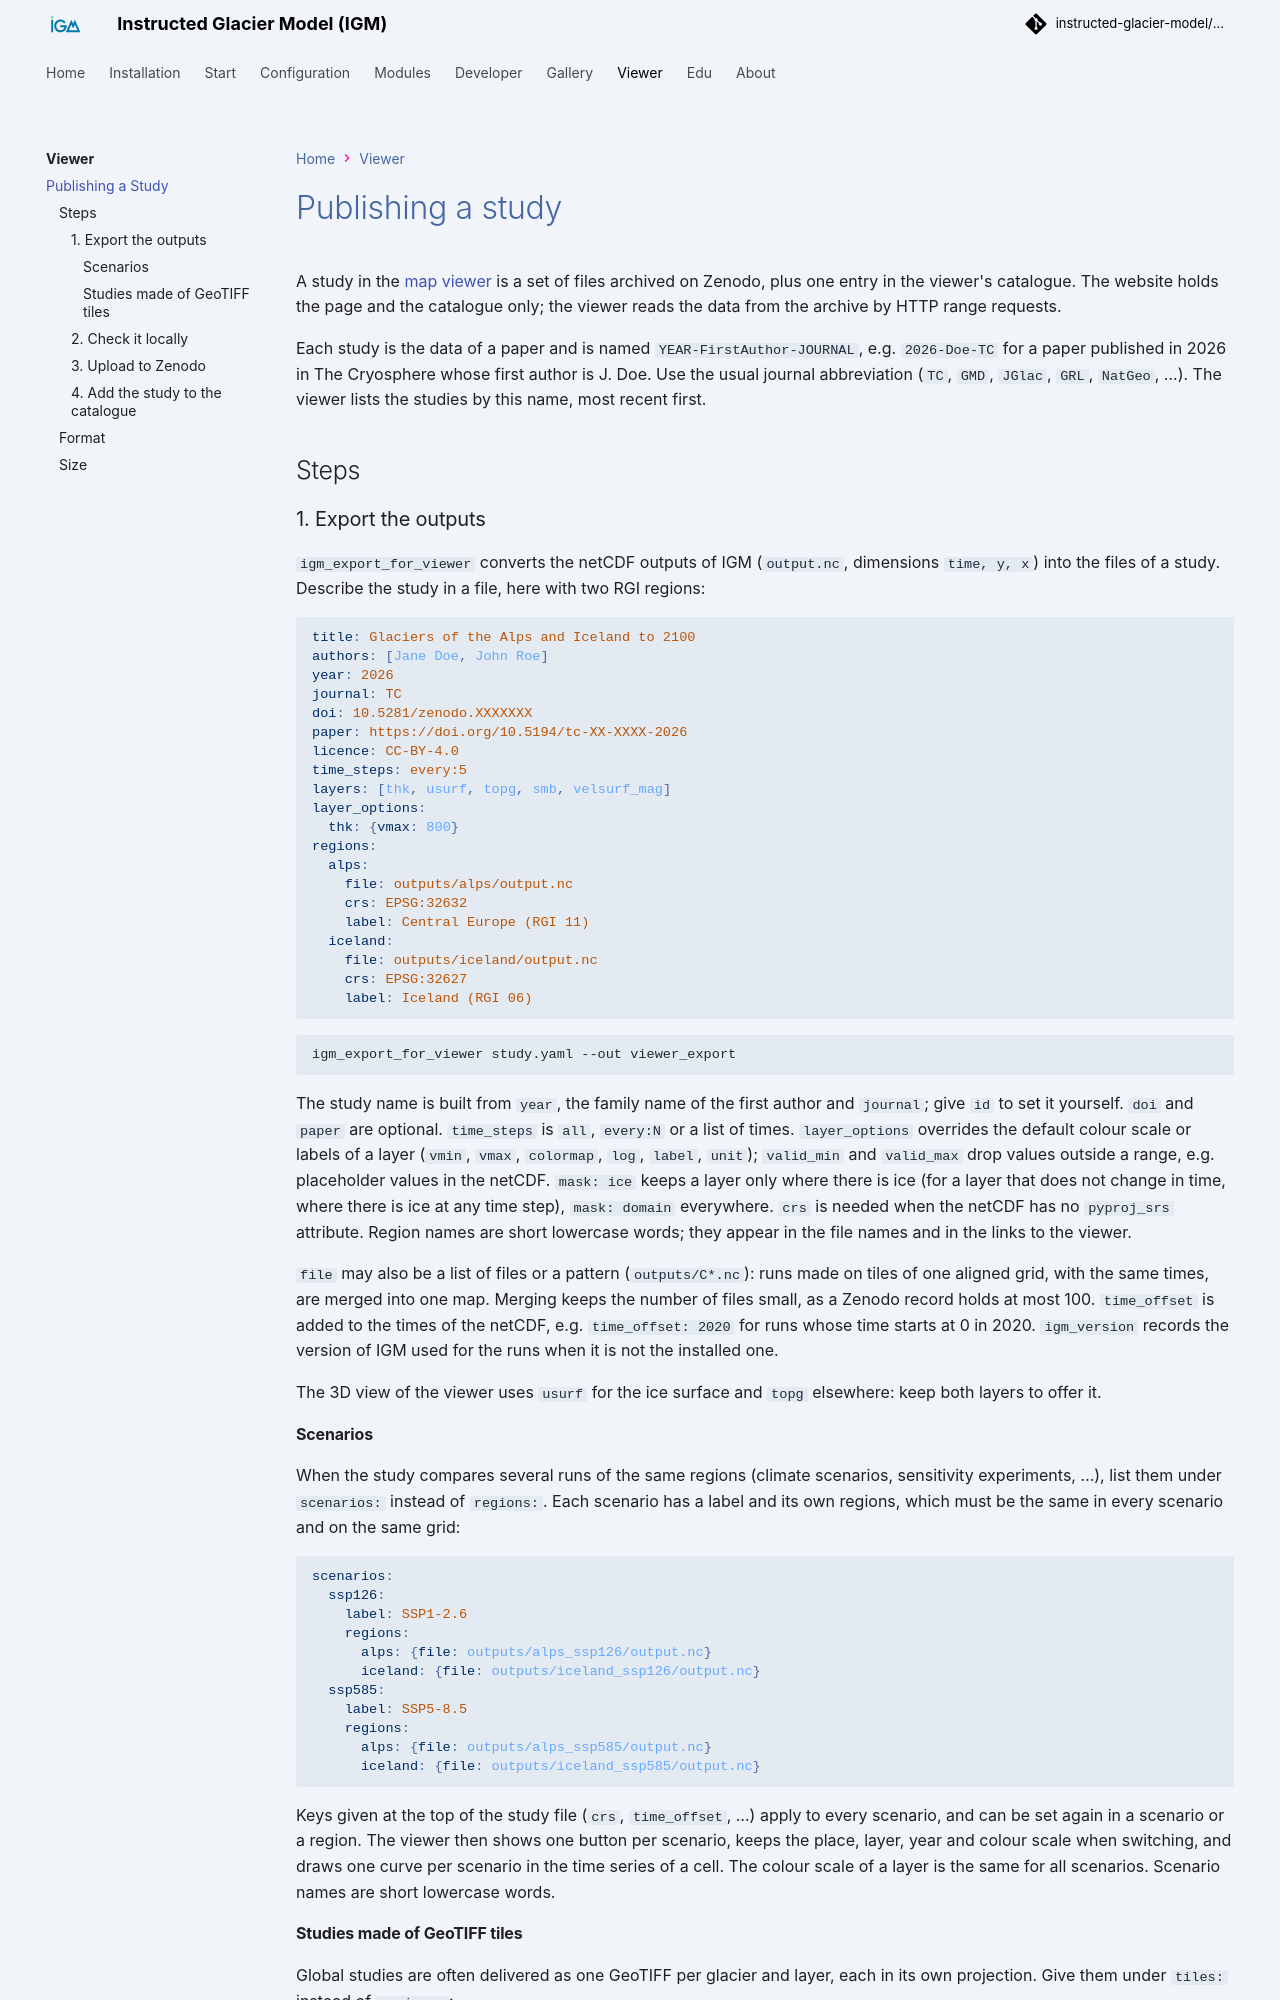

repository: instructed-glacier-model/igm-doc · page: latest/viewer/publishing/index.html · generator: mkdocs

# Publishing a study

A study in the [map viewer](index.md) is a set of files archived on Zenodo, plus one entry in the viewer's catalogue.
The website holds the page and the catalogue only; the viewer reads the data from the archive by HTTP range requests.

Each study is the data of a paper and is named `YEAR-FirstAuthor-JOURNAL`, e.g. `2026-Doe-TC` for a paper published in
2026 in The Cryosphere whose first author is J. Doe. Use the usual journal abbreviation (`TC`, `GMD`, `JGlac`, `GRL`,
`NatGeo`, …). The viewer lists the studies by this name, most recent first.

## Steps

### 1. Export the outputs

`igm_export_for_viewer` converts the netCDF outputs of IGM (`output.nc`, dimensions `time, y, x`) into the files of a
study. Describe the study in a file, here with two RGI regions:

```yaml
title: Glaciers of the Alps and Iceland to 2100
authors: [Jane Doe, John Roe]
year: 2026
journal: TC
doi: 10.5281/zenodo.XXXXXXX
paper: https://doi.org/10.5194/tc-XX-XXXX-2026
licence: CC-BY-4.0
time_steps: every:5
layers: [thk, usurf, topg, smb, velsurf_mag]
layer_options:
  thk: {vmax: 800}
regions:
  alps:
    file: outputs/alps/output.nc
    crs: EPSG:32632
    label: Central Europe (RGI 11)
  iceland:
    file: outputs/iceland/output.nc
    crs: EPSG:32627
    label: Iceland (RGI 06)
```

```bash
igm_export_for_viewer study.yaml --out viewer_export
```

The study name is built from `year`, the family name of the first author and `journal`; give `id` to set it yourself.
`doi` and `paper` are optional. `time_steps` is `all`, `every:N` or a list of times. `layer_options` overrides the
default colour scale or labels of a layer (`vmin`, `vmax`, `colormap`, `log`, `label`, `unit`); `valid_min` and
`valid_max` drop values outside a range, e.g. placeholder values in the netCDF. `mask: ice` keeps a layer only where there
is ice (for a layer that does not change in time, where there is ice at any time step), `mask: domain` everywhere. `crs` is needed when
the netCDF has no `pyproj_srs` attribute. Region names are short lowercase words; they appear in the file names and in
the links to the viewer.

`file` may also be a list of files or a pattern (`outputs/C*.nc`): runs made on tiles of one aligned grid, with the
same times, are merged into one map. Merging keeps the number of files small, as a Zenodo record holds at most 100.
`time_offset` is added to the times of the netCDF, e.g. `time_offset: 2020` for runs whose time starts at 0 in 2020.
`igm_version` records the version of IGM used for the runs when it is not the installed one.

The 3D view of the viewer uses `usurf` for the ice surface and `topg` elsewhere: keep both layers to offer it.

#### Scenarios

When the study compares several runs of the same regions (climate scenarios, sensitivity experiments, …), list them
under `scenarios:` instead of `regions:`. Each scenario has a label and its own regions, which must be the same in
every scenario and on the same grid:

```yaml
scenarios:
  ssp126:
    label: SSP1-2.6
    regions:
      alps: {file: outputs/alps_ssp126/output.nc}
      iceland: {file: outputs/iceland_ssp126/output.nc}
  ssp585:
    label: SSP5-8.5
    regions:
      alps: {file: outputs/alps_ssp585/output.nc}
      iceland: {file: outputs/iceland_ssp585/output.nc}
```

Keys given at the top of the study file (`crs`, `time_offset`, …) apply to every scenario, and can be set again in a
scenario or a region. The viewer then shows one button per scenario, keeps the place, layer, year and colour scale
when switching, and draws one curve per scenario in the time series of a cell. The colour scale of a layer is the same
for all scenarios. Scenario names are short lowercase words.
